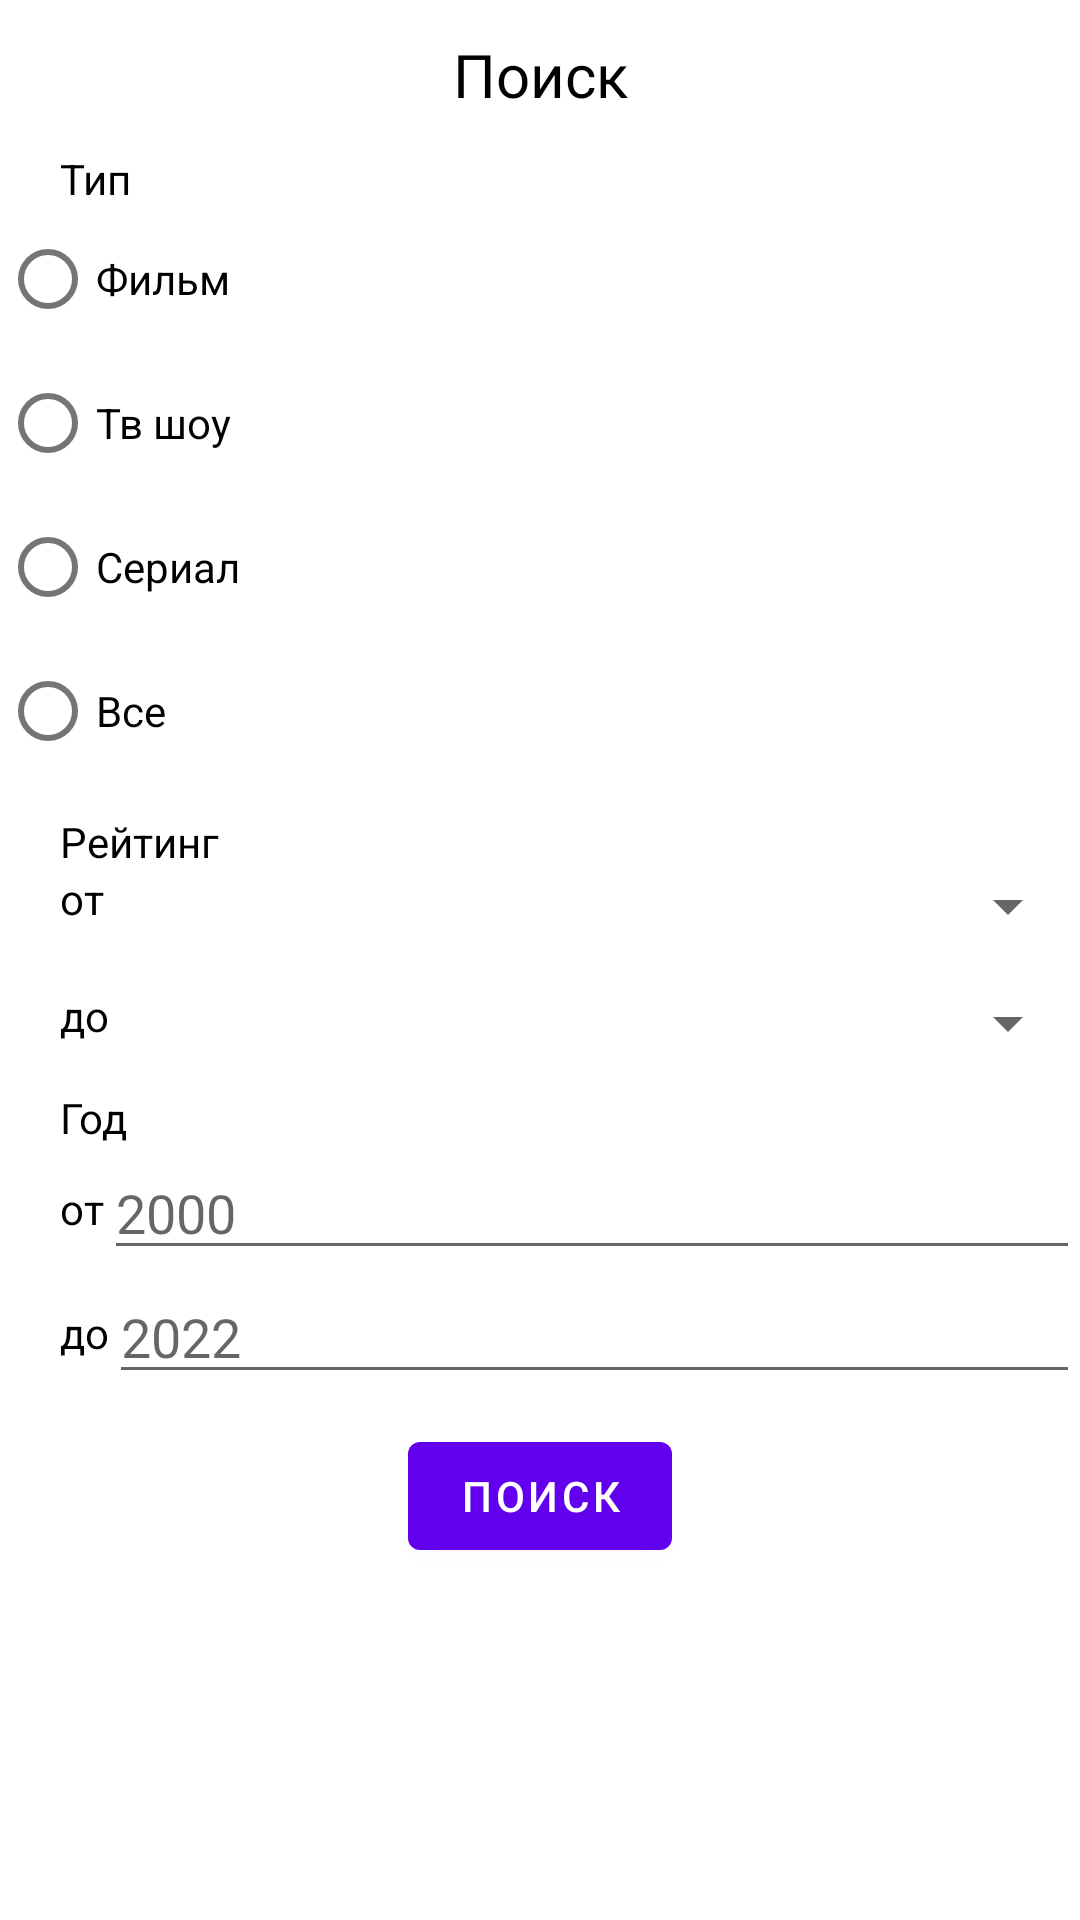

Android layout source for this screen:
<!-- AndroidManifest.xml: activity theme Theme.Androidhomework.NoActionBar -->
<!-- res/layout/activity_search.xml -->
<?xml version="1.0" encoding="utf-8"?>
<FrameLayout xmlns:android="http://schemas.android.com/apk/res/android"
    xmlns:app="http://schemas.android.com/apk/res-auto"
    xmlns:tools="http://schemas.android.com/tools"
    android:layout_width="match_parent"
    android:layout_height="match_parent"
    android:orientation="vertical"
    >

    <ImageView
        android:id="@+id/search_back"
        android:layout_width="50dp"
        android:layout_height="50dp"
        android:layout_gravity="left"
        android:scaleType="center"
        app:srcCompat="@drawable/ic_back" />

    <TextView
        android:id="@+id/search_title"
        android:layout_width="match_parent"
        android:layout_height="50dp"
        android:gravity="center"
        android:text="Поиск"
        android:textColor="@color/black"
        android:textSize="20sp" />

    <ScrollView
        android:id="@+id/search_scroll"
        android:layout_width="match_parent"
        android:layout_height="match_parent"
        android:layout_marginTop="50dp">

        <androidx.constraintlayout.widget.ConstraintLayout
            android:id="@+id/search_content"
            android:layout_width="match_parent"
            android:layout_height="wrap_content">


            <TextView
                android:id="@+id/search_type"
                android:layout_width="match_parent"
                android:layout_height="wrap_content"
                android:paddingStart="20dp"
                android:text="Тип"
                android:textColor="@color/black"
                android:textSize="14sp"
                app:layout_constraintStart_toStartOf="parent"
                app:layout_constraintTop_toTopOf="parent" />

            <RadioGroup
                android:id="@+id/search_type_group"
                android:layout_width="match_parent"
                android:layout_height="wrap_content"
                app:layout_constraintEnd_toEndOf="parent"
                app:layout_constraintStart_toStartOf="parent"
                app:layout_constraintTop_toBottomOf="@+id/search_type">

                <RadioButton
                    android:id="@+id/search_type_group_film"
                    android:layout_width="match_parent"
                    android:layout_height="wrap_content"
                    android:text="Фильм" />

                <RadioButton
                    android:id="@+id/search_type_group_show"
                    android:layout_width="match_parent"
                    android:layout_height="wrap_content"
                    android:text="Тв шоу" />

                <RadioButton
                    android:id="@+id/search_type_group_series"
                    android:layout_width="match_parent"
                    android:layout_height="wrap_content"
                    android:text="Сериал" />
                <RadioButton
                    android:id="@+id/search_type_group_all"
                    android:layout_width="match_parent"
                    android:layout_height="wrap_content"
                    android:text="Все" />

            </RadioGroup>

            <TextView
                android:id="@+id/search_rating_type"
                android:layout_width="match_parent"
                android:layout_height="match_parent"
                android:layout_marginTop="10dp"
                android:paddingStart="20dp"
                android:text="Рейтинг"
                android:textColor="@color/black"
                android:textSize="14sp"
                app:layout_constraintStart_toStartOf="parent"
                app:layout_constraintTop_toBottomOf="@+id/search_type_group" />

            <TextView
                android:id="@+id/search_rating_from"
                android:layout_width="wrap_content"
                android:layout_height="wrap_content"
                android:paddingStart="20dp"
                android:text="от"
                android:textColor="@color/black"
                android:textSize="14sp"
                app:layout_constraintStart_toStartOf="parent"
                app:layout_constraintTop_toBottomOf="@+id/search_rating_type" />

            <TextView
                android:id="@+id/search_rating_to"
                android:layout_width="wrap_content"
                android:layout_height="wrap_content"
                android:paddingStart="20dp"
                android:text="до"
                android:textColor="@color/black"
                android:textSize="14sp"
                app:layout_constraintBottom_toTopOf="@+id/search_year"
                app:layout_constraintStart_toStartOf="parent"
                app:layout_constraintTop_toBottomOf="@+id/search_rating_spinner_from" />

            <Spinner
                android:id="@+id/search_rating_spinner_from"
                android:layout_width="0dp"
                android:layout_height="wrap_content"
                android:entries="@array/search_file_rating"
                app:layout_constraintEnd_toEndOf="parent"
                app:layout_constraintStart_toEndOf="@id/search_rating_from"
                app:layout_constraintTop_toTopOf="@id/search_rating_from"/>

            <Spinner
                android:id="@+id/search_rating_spinner_to"
                android:layout_width="0dp"
                android:layout_height="wrap_content"
                android:entries="@array/search_file_rating"
                app:layout_constraintEnd_toEndOf="parent"
                app:layout_constraintStart_toEndOf="@id/search_rating_to"
                app:layout_constraintTop_toTopOf="@id/search_rating_to" />

            <TextView
                android:id="@+id/search_year"
                android:layout_width="match_parent"
                android:layout_height="match_parent"
                android:layout_marginTop="10dp"
                android:paddingStart="20dp"
                android:text="Год"
                android:textColor="@color/black"
                android:textSize="14sp"
                app:layout_constraintTop_toBottomOf="@id/search_rating_spinner_to"
                app:layout_constraintStart_toStartOf="parent"
                tools:layout_editor_absoluteY="231dp" />

            <TextView
                android:id="@+id/search_year_from"
                android:layout_width="wrap_content"
                android:layout_height="wrap_content"
                android:paddingStart="20dp"
                android:text="от"
                android:textColor="@color/black"
                android:textSize="14sp"
                app:layout_constraintBottom_toBottomOf="@+id/search_year_spinner_from"
                app:layout_constraintStart_toStartOf="parent"
                app:layout_constraintTop_toTopOf="@+id/search_year_spinner_from" />

            <EditText
                android:id="@+id/search_year_spinner_from"
                android:layout_width="0dp"
                android:layout_height="wrap_content"
                android:hint="2000"
                android:inputType="number"
                app:layout_constraintEnd_toEndOf="parent"
                app:layout_constraintStart_toEndOf="@id/search_year_from"
                app:layout_constraintTop_toBottomOf="@id/search_year" />

            <TextView
                android:id="@+id/search_year_to"
                android:layout_width="wrap_content"
                android:layout_height="wrap_content"
                android:paddingStart="20dp"
                android:text="до"
                android:textColor="@color/black"
                android:textSize="14sp"
                app:layout_constraintBottom_toBottomOf="@+id/search_year_spinner_to"
                app:layout_constraintStart_toStartOf="parent"
                app:layout_constraintTop_toBottomOf="@+id/search_year_spinner_from" />

            <EditText
                android:id="@+id/search_year_spinner_to"
                android:layout_width="0dp"
                android:layout_height="wrap_content"
                android:hint="2022"
                android:inputType="number"
                app:layout_constraintEnd_toEndOf="parent"
                app:layout_constraintStart_toEndOf="@id/search_year_to"
                app:layout_constraintTop_toBottomOf="@id/search_year_spinner_from" />

            <Button
                android:id="@+id/search_submit"
                android:layout_width="wrap_content"
                android:layout_height="wrap_content"
                android:text="Поиск"
                android:layout_marginTop="10dp"
                app:layout_constraintBottom_toBottomOf="parent"
                app:layout_constraintEnd_toEndOf="parent"
                app:layout_constraintHorizontal_bias="0.5"
                app:layout_constraintStart_toStartOf="parent"
                app:layout_constraintTop_toBottomOf="@id/search_year_spinner_to"/>


        </androidx.constraintlayout.widget.ConstraintLayout>

    </ScrollView>


    <View
        android:id="@+id/search_click_stub"
        android:layout_width="match_parent"
        android:layout_height="match_parent"
        android:clickable="true"
        android:layout_margin="50dp"
        />
    <ProgressBar
        android:id="@+id/search_progress"
        android:layout_gravity="center"
        android:layout_width="wrap_content"
        android:layout_height="wrap_content"
        />

</FrameLayout>
<!-- resources referenced by this layout -->
<resources>
  <style name="Theme.Androidhomework.NoActionBar">
          <item name="windowActionBar">false</item>
          <item name="windowNoTitle">true</item>
      </style>
  <!-- not gathered from this repository: default colours our renderer supplied (Android Studio template values) -->
  <color name="black">#FF000000</color>
</resources>
